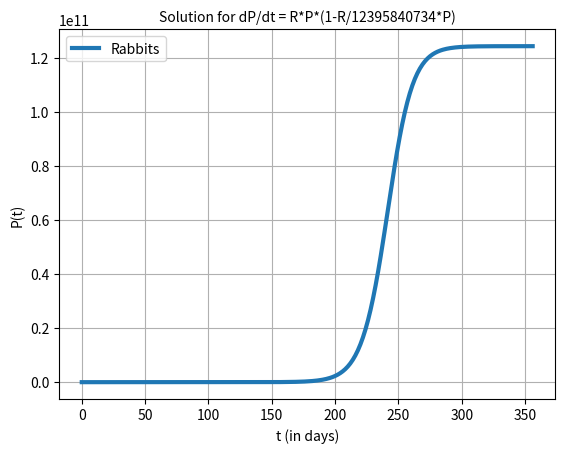

Reproduce this figure in Python.
# Program      : Euler's method
# Author       : MOOC team Mathematical Modelling Basics
# Created      : April, 2017

import numpy as np
import matplotlib.pyplot as plt

print("Solution for dP/dt = (b - c*x)*x - (d + a*x)*x ")
# Initializations

Dt = 1                                # timestep Delta t
Pk_init = 13                            # initial population rabbits
Pg_init = 0                            # initial population goats
t_init = 0                              # initial time
t_end = 356                               # stopping time
n_steps = int(round((t_end-t_init)/Dt)) # total number of timesteps

t_arr = np.zeros(n_steps + 1)           # create an array of zeros for t
Pk_arr = np.zeros(n_steps + 1)           # create an array of zeros for Pk
Pg_arr = np.zeros(n_steps + 1)          # create an array of zeros for Pg
t_arr[0] = t_init                       # add the initial t to the array
Pk_arr[0] = Pk_init                       # add the initial Pk to the array
Pg_arr[0] = Pg_init                        #add the initial Pg to the array

# Euler's method
bk = 0.1
ck = bk/12395840734
dk = 0.0002737
#ak = 0.0002737/700
ak = 0
bg = 1/150
cg = bg/12395840734
dg = 1/4197.5
#ag = dg/700
ag = 0

def derifk(P):
	return (0.1-0.000312109862672)*P*(1-(0.1-0.000312109862672)/12395840734*P)


for i in range (1, n_steps + 1):
    Pk = Pk_arr[i-1]
    t = t_arr[i-1]
    dPkdt = derifk(Pk)               # calculate the derivative for rabbits              # calculate the derivative for goats
    Pk_arr[i] = Pk + Dt*dPkdt           # calculate Pk on the next time step         # calculate Pg on the next time step
    t_arr[i] = t + Dt                   # adding the new t-value to the list

# Plot the results

fig = plt.figure()                      # create figure
plt.plot(t_arr, Pk_arr, linewidth = 3, label = "Rabbits")   # plot population vs. time

plt.title('Solution for dP/dt = R*P*(1-R/12395840734*P)', fontsize = 10)  
plt.xlabel('t (in days)', fontsize = 10)
plt.ylabel('P(t)', fontsize = 10)

plt.xticks(fontsize = 10)
plt.yticks(fontsize = 10)
plt.legend()
plt.grid(True)                          # show grid                # define the axes
plt.show()                              # show the plot
# save the figure as .jpg
fig.savefig('logis.jpg', dpi=fig.dpi, bbox_inches = "tight")
